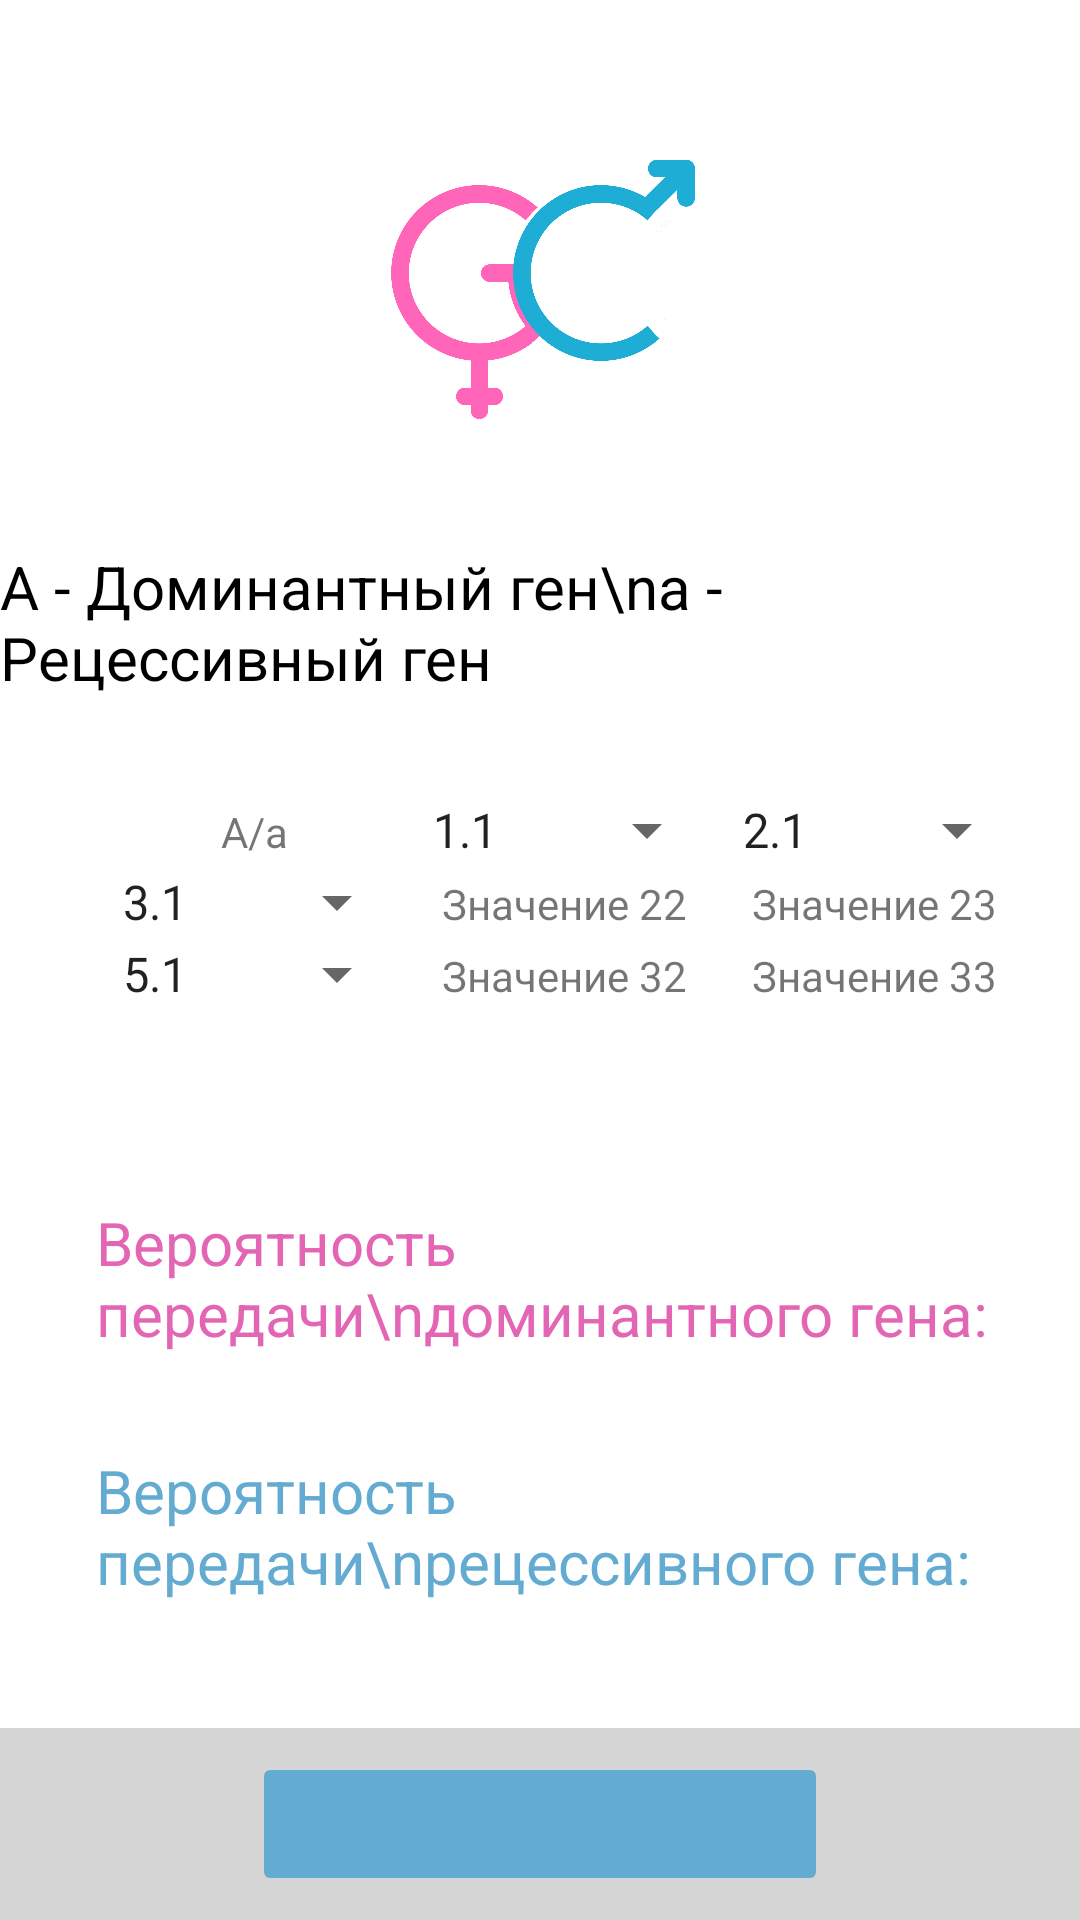

Android layout source for this screen:
<!-- AndroidManifest.xml: application theme Theme.GeneticsCalculator -->
<!-- res/layout/fragment_genetics.xml -->
<?xml version="1.0" encoding="utf-8"?>
<androidx.constraintlayout.widget.ConstraintLayout xmlns:android="http://schemas.android.com/apk/res/android"
    xmlns:app="http://schemas.android.com/apk/res-auto"
    android:layout_width="match_parent"
    android:layout_height="match_parent"
    xmlns:tools="http://schemas.android.com/tools">

    <TextView
        android:id="@+id/chance1_text"
        android:layout_width="wrap_content"
        android:layout_height="wrap_content"
        android:layout_marginStart="32dp"
        android:layout_marginTop="64dp"
        android:text="Вероятность передачи\nдоминантного гена:"
        android:textColor="@color/pink"
        android:textSize="20sp"
        app:layout_constraintStart_toStartOf="parent"
        app:layout_constraintTop_toBottomOf="@+id/tableLayout2" />


    <TextView
        android:id="@+id/chance1"
        android:layout_width="wrap_content"
        android:layout_height="wrap_content"
        android:layout_marginStart="8dp"
        android:layout_marginTop="74dp"
        android:text="TextView"
        android:textColor="@color/pink"
        android:textSize="20sp"
        app:layout_constraintStart_toEndOf="@+id/chance1_text"
        app:layout_constraintTop_toBottomOf="@+id/tableLayout2" />

    <TextView
        android:id="@+id/text"
        android:layout_width="wrap_content"
        android:layout_height="wrap_content"
        android:layout_marginTop="16dp"
        android:text="A - Доминантный ген\na - Рецессивный ген"
        android:textColor="@color/black"
        android:textSize="20sp"
        app:layout_constraintEnd_toEndOf="parent"
        app:layout_constraintStart_toStartOf="parent"
        app:layout_constraintTop_toBottomOf="@+id/imageView2" />

    <TextView
        android:id="@+id/chance2_text"
        android:layout_width="wrap_content"
        android:layout_height="wrap_content"
        android:layout_marginStart="32dp"
        android:layout_marginTop="32dp"
        android:text="Вероятность передачи\nрецессивного гена:"
        android:textColor="@color/blue"
        android:textSize="20sp"
        app:layout_constraintStart_toStartOf="parent"
        app:layout_constraintTop_toBottomOf="@+id/chance1_text" />

    <TextView
        android:id="@+id/chance2"
        android:layout_width="wrap_content"
        android:layout_height="wrap_content"
        android:layout_marginStart="8dp"
        android:layout_marginTop="42dp"
        android:text="TextView"
        android:textColor="@color/blue"
        android:textSize="20sp"
        app:layout_constraintStart_toEndOf="@+id/chance2_text"
        app:layout_constraintTop_toBottomOf="@+id/chance1_text" />

    <ImageView
        android:id="@+id/imageView2"
        tools:ignore="ImageContrastCheck"
        android:layout_width="150dp"
        android:layout_height="150dp"
        android:layout_marginTop="16dp"
        android:contentDescription="@string/todo"
        app:layout_constraintEnd_toEndOf="parent"
        app:layout_constraintStart_toStartOf="parent"
        app:layout_constraintTop_toTopOf="parent"
        app:srcCompat="@drawable/gc_logo" />

    
    <TableLayout
        android:id="@+id/tableLayout2"
        android:layout_width="0dp"
        android:layout_height="wrap_content"
        android:layout_marginStart="16dp"
        android:layout_marginTop="32dp"
        android:layout_marginEnd="16dp"
        android:stretchColumns="*"
        app:layout_constraintEnd_toEndOf="parent"
        app:layout_constraintStart_toStartOf="parent"
        app:layout_constraintTop_toBottomOf="@+id/text">

        

        <TableRow>

            <TextView
                android:layout_width="0dp"
                android:layout_height="wrap_content"
                android:layout_column="1"
                android:text="A/a"
                android:textAlignment="center" />

            <Spinner
                android:id="@+id/spinner_1_2"
                android:layout_width="wrap_content"
                android:layout_height="wrap_content"
                android:layout_column="2"
                android:entries="@array/values_1_2"
                android:prompt="@string/prompt_1_2" />

            <Spinner
                android:id="@+id/spinner_1_3"
                android:layout_width="wrap_content"
                android:layout_height="wrap_content"
                android:layout_column="3"
                android:entries="@array/values_1_3"
                android:prompt="@string/prompt_1_3" />
        </TableRow>

        
        <TableRow>

            <Spinner
                android:id="@+id/spinner_2_1"
                android:layout_width="wrap_content"
                android:layout_height="wrap_content"
                android:layout_column="1"
                android:entries="@array/values_2_1"
                android:prompt="@string/prompt_2_1" />

            <TextView
                android:id="@+id/cell1"
                android:layout_column="2"
                android:text="Значение 22"
                android:textAlignment="center" />

            <TextView
                android:id="@+id/cell2"
                android:layout_column="3"
                android:text="Значение 23"
                android:textAlignment="center" />
        </TableRow>

        
        <TableRow>

            <Spinner
                android:id="@+id/spinner_3_1"
                android:layout_width="wrap_content"
                android:layout_height="wrap_content"
                android:layout_column="1"
                android:entries="@array/values_3_1"
                android:prompt="@string/prompt_3_1" />

            <TextView
                android:id="@+id/cell3"
                android:layout_column="2"
                android:text="Значение 32"
                android:textAlignment="center" />

            <TextView
                android:id="@+id/cell4"
                android:layout_column="3"
                android:text="Значение 33"
                android:textAlignment="center" />
        </TableRow>

    </TableLayout>

    
    <androidx.constraintlayout.widget.ConstraintLayout
        android:id="@+id/constraintLayout"
        android:layout_width="0dp"
        android:layout_height="64dp"
        android:background="@color/grey"
        app:layout_constraintBottom_toBottomOf="parent"
        app:layout_constraintEnd_toEndOf="parent"
        app:layout_constraintStart_toStartOf="parent">

        <ImageButton
            android:id="@+id/buttonBack"
            android:layout_width="192dp"
            android:layout_height="48dp"
            android:backgroundTint="@color/blue"
            android:src="@drawable/ic_baseline_home_24"
            app:layout_constraintBottom_toBottomOf="parent"
            app:layout_constraintEnd_toEndOf="parent"
            app:layout_constraintStart_toStartOf="parent"
            app:layout_constraintTop_toTopOf="parent"
            tools:ignore="SpeakableTextPresentCheck" />
    </androidx.constraintlayout.widget.ConstraintLayout>
</androidx.constraintlayout.widget.ConstraintLayout>
<!-- resources referenced by this layout -->
<resources>
  <string-array name="values_1_2">
          <item>1.1</item>
          <item>1.2</item>
          <item>1.3</item>
          <item>1.4</item>
      </string-array>
  <string-array name="values_1_3">
          <item>2.1</item>
          <item>2.2</item>
          <item>2.3</item>
          <item>2.4</item>
      </string-array>
  <string-array name="values_2_1">
          <item>3.1</item>
          <item>3.2</item>
          <item>3.3</item>
          <item>3.4</item>
      </string-array>
  <string-array name="values_3_1">
          <item>5.1</item>
          <item>5.2</item>
          <item>5.3</item>
          <item>5.4</item>
      </string-array>
  <color name="black">#FF000000</color>
  <color name="blue">#64ABD1</color>
  <color name="grey">#D6D6D6</color>
  <color name="pink">#E366B5</color>
  <!-- drawable gc_logo: png bitmap (drawable, 57099 bytes) -->
  <string name="prompt_1_2" translatable="false">1</string>
  <string name="prompt_1_3" translatable="false">2</string>
  <string name="prompt_2_1" translatable="false">3</string>
  <string name="prompt_3_1" translatable="false">5</string>
  <string name="todo" translatable="false">TODO</string>
  <style name="Theme.GeneticsCalculator" parent="Theme.MaterialComponents.DayNight.NoActionBar">
          
          <item name="colorPrimary">@color/purple_500</item>
          <item name="colorPrimaryVariant">@color/purple_700</item>
          <item name="colorOnPrimary">@color/white</item>
          
          <item name="colorSecondary">@color/teal_200</item>
          <item name="colorSecondaryVariant">@color/teal_700</item>
          <item name="colorOnSecondary">@color/black</item>
          
          <item name="android:statusBarColor">?attr/colorPrimaryVariant</item>
          
      </style>
  <color name="purple_500">#FF6200EE</color>
  <color name="purple_700">#FF3700B3</color>
  <color name="white">#FFFFFFFF</color>
  <color name="teal_200">#FF03DAC5</color>
  <color name="teal_700">#FF018786</color>
</resources>
